Run: headless pygame with SDL's dummy video driver; simulated clock (each Clock.tick advances the game by its frame time, no real sleeping); random seed 0; keys injected as events and as key.get_pressed() state; no mouse input.
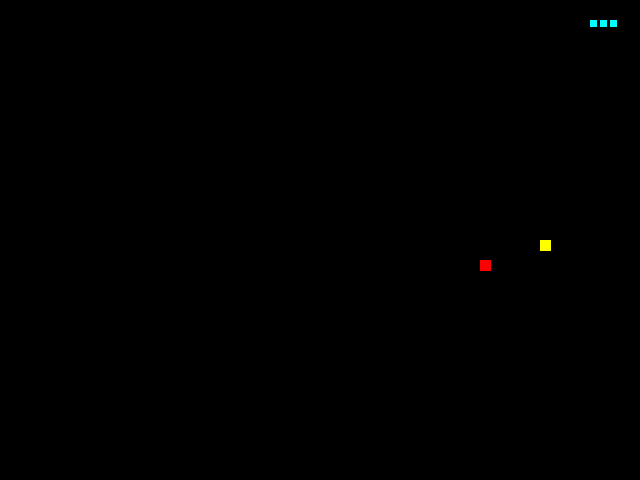
Frame 1 of 1 · flips 1–60 · no input

The pygame program that drew these frames:

import pygame
import random
from pygame.locals import *

RIGHT = 1
LEFT = 2
DOWN = 3
UP = 4

class Snake(pygame.sprite.Sprite):
    def __init__(self):
        pygame.sprite.Sprite.__init__(self)
        self.image = pygame.Surface((7, 7))
        self.image = self.image.convert()
        self.rect = self.image.get_rect()
        self.rect = pygame.draw.rect(self.image, (0, 255, 255), self.rect)
        
        self.curr_direction = RIGHT
        self.new_direction = RIGHT
        self.snake_container = [(20, 20)];
        self.coord_x = 20
        self.coord_y = 20
        self.is_alife = True
        self.length = 1
    
    def grow(self):
        self.length = self.length + 1
    
    def dead(self):
        self.is_alife = False

    def change_direction(self, direction):
        if self.curr_direction == RIGHT and direction == LEFT:
            return
        elif self.curr_direction == LEFT and direction == RIGHT:
            return
        elif self.curr_direction == DOWN and direction == UP:
            return
        elif self.curr_direction == UP and direction == DOWN:
            return
        else:
            self.new_direction = direction

    def move(self):
        if self.new_direction == 1:
            self.curr_direction = 1
            self.coord_x += 10
            if self.coord_x > 630:
                self.coord_x = 630
                self.is_alife = False
                return

        elif self.new_direction == 2: # left
            self.curr_direction = 2
            self.coord_x -= 10
            if self.coord_x < 0:
                self.coord_x = 0
                self.is_alife = False
                return

        elif self.new_direction == 3: # down
            self.curr_direction = 3
            self.coord_y += 10
            if self.coord_y > 470:
                self.coord_y = 470
                self.is_alife = False
                return

        elif self.new_direction == 4: # up
            self.curr_direction = 4
            self.coord_y -= 10
            if self.coord_y < 0:
                self.coord_y = 0
                self.is_alife = False
                return

        for segment in self.snake_container[:]:
            if (segment[0] == self.rect.left) and (segment[1] == self.rect.top):
            #if self.rect.collidepoint(segment[0], segment[1]):
                self.is_alife = False
                return

        self.snake_container.insert(0, (self.rect.left, self.rect.top))
        self.snake_container = self.snake_container[0:self.length-1]	

        if self.length < 3: # 3 is the minimum length of snake
            self.length += 1

        # Update the rect for drawing later
        self.rect.left = self.coord_x
        self.rect.top = self.coord_y

    def update(self):
        pass

class Piece(pygame.sprite.Sprite):
    def __init__(self, color, x, y):
        pygame.sprite.Sprite.__init__(self)
        self.image = pygame.Surface((11, 11))
        self.rect = self.image.get_rect()
        self.rect = pygame.draw.rect(self.image, color,self.rect)
        self.rect.left = x
        self.rect.top = y

class Food(Piece):
    def __init__(self, color):
        Piece.__init__(self,color, random.randint(0,30)*20, random.randint(0,20)*20 )
    def update(self):
        pass

class Obstancle(Piece):
    def __init__(self, color):
        Piece.__init__(self, color, random.randint(0,30)*20, random.randint(0,20)*20)

    def update(self):
        pass
        
class Game(object):
    def run(self, screen):
        score = 0
        pygame.display.set_caption('SnakeGame')
        background = pygame.Surface(screen.get_size())
        background = background.convert()
        background.fill((0, 0, 0))
        screen.blit(background, (0, 15))
        pygame.display.flip()
        
        snake = Snake()
        food = Food((255, 255, 0))
        obstancles = [Obstancle((255, 0, 0))]
        allsprites = pygame.sprite.RenderPlain((snake, food, obstancles[0]))
        while True:
            
            for event in pygame.event.get():
                if event.type == pygame.QUIT:
                    return
                if event.type == pygame.KEYDOWN and event.key == pygame.K_ESCAPE:
                        return
                if event.type == KEYDOWN:
                    if event.key == K_RIGHT:
                        snake.change_direction(RIGHT)
                    if event.key == K_LEFT:
                        snake.change_direction(LEFT)
                    if event.key == K_DOWN:
                        snake.change_direction(DOWN)
                    if event.key == K_UP:
                        snake.change_direction(UP)
            snake.move()
            
            if snake.rect.collidepoint(food.rect.left, food.rect.top):
                score += 17
                food.__init__((255, 255, 0))
                snake.grow()
                obstancles.insert(0, Obstancle((255, 0, 0)))
                
            for obstancle in obstancles:
                if (snake.rect.collidepoint(obstancle.rect.left, obstancle.rect.top)):
                    snake.dead()

            screen.blit(background, (0, 0))
            
            if snake.is_alife == False:
                print(score)
                return
            else:
                allsprites.update()
                allsprites.draw(screen)

                for segment in snake.snake_container:
                    screen.blit(snake.image, segment)
                    
                for obstancle in obstancles:
                    screen.blit(obstancle.image, obstancle)

                pygame.display.flip()
                
            pygame.time.delay(100)

if __name__ == '__main__':
    pygame.init()
    screen = pygame.display.set_mode((640, 480))
    Game().run(screen)
